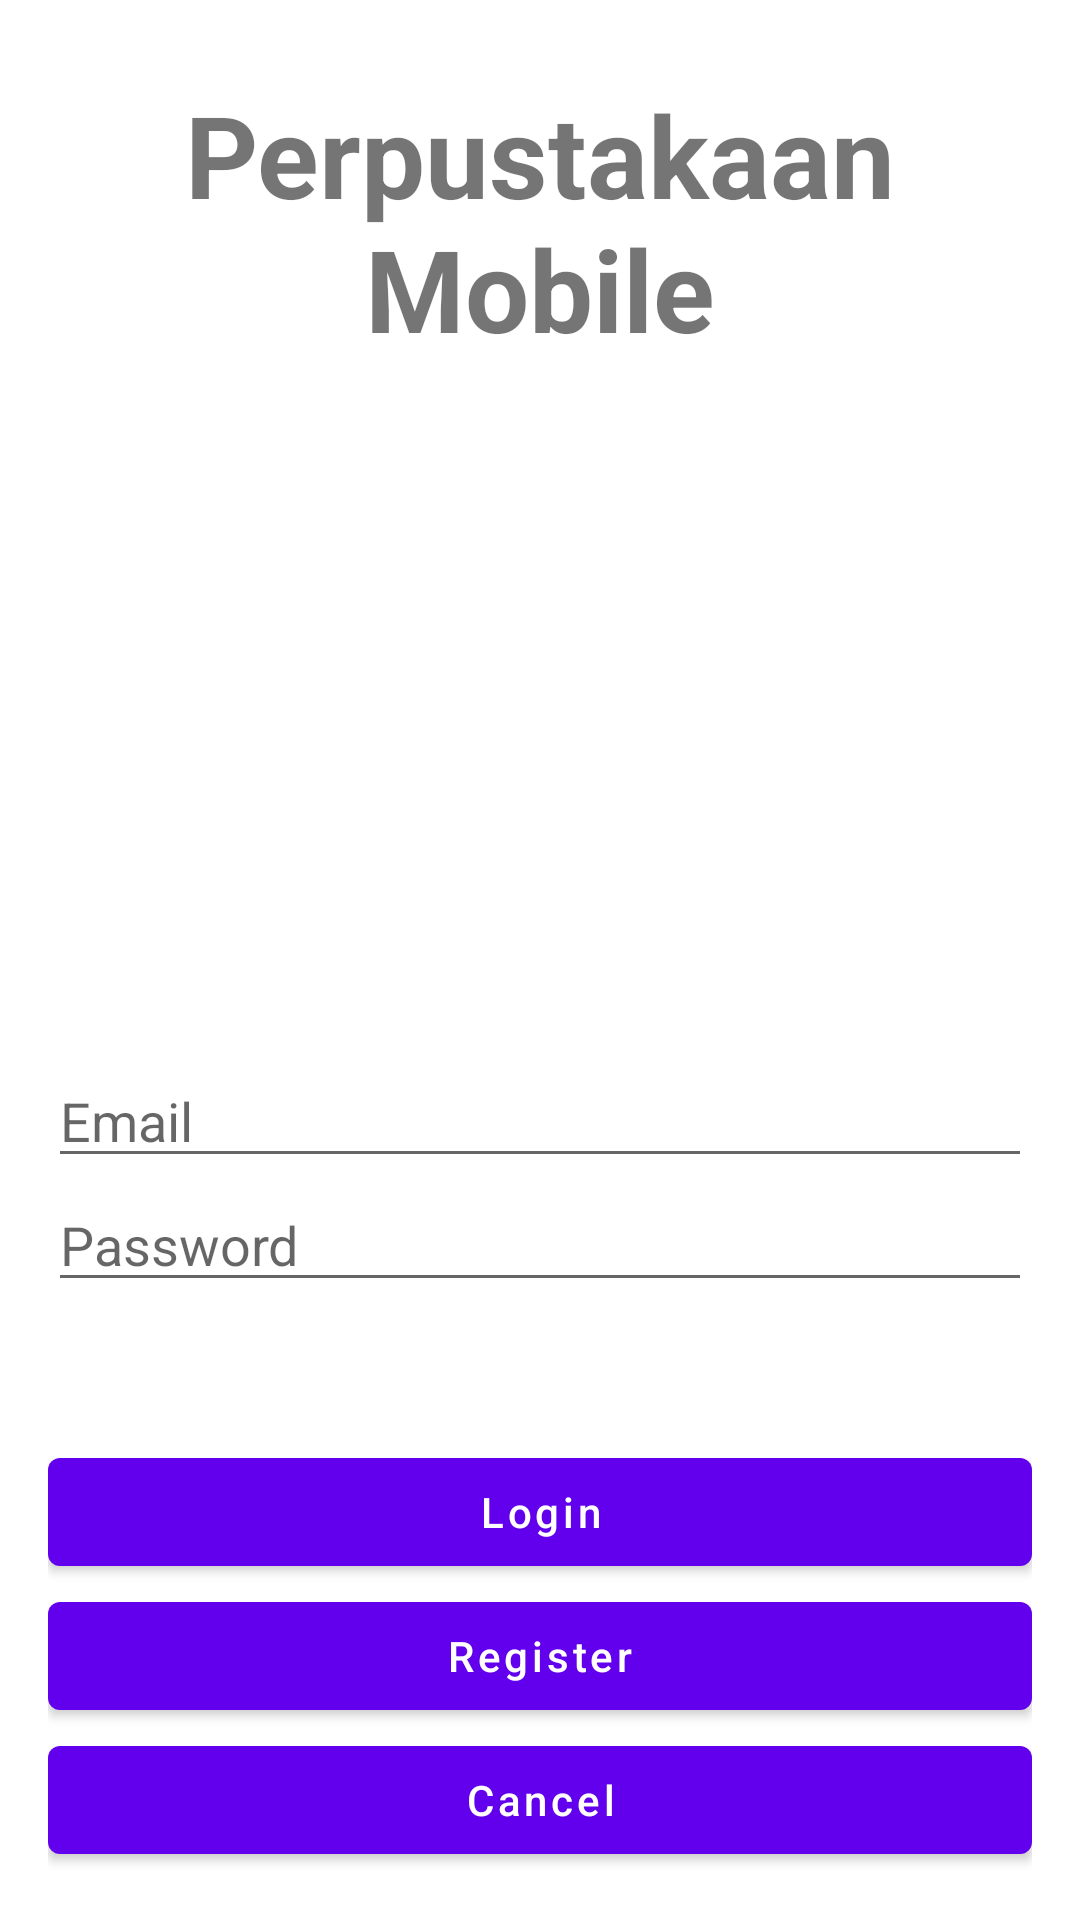

Reconstruct the res/layout file that produces this screen, plus the resources it refers to.
<!-- AndroidManifest.xml: application theme Theme.PerpustakaanApi -->
<!-- res/layout/activity_login.xml -->
<?xml version="1.0" encoding="utf-8"?>
<androidx.constraintlayout.widget.ConstraintLayout xmlns:android="http://schemas.android.com/apk/res/android"
    xmlns:app="http://schemas.android.com/apk/res-auto"
    xmlns:tools="http://schemas.android.com/tools"
    android:layout_width="match_parent"
    android:layout_height="match_parent"
    tools:context=".LoginActivity"
    android:padding="16dp">

    <TextView
        android:layout_width="wrap_content"
        android:layout_height="wrap_content"
        android:id="@+id/title"
        android:text="Perpustakaan   Mobile"
        android:gravity="center"
        android:textSize="38sp"
        android:textStyle="bold"
        app:layout_constraintStart_toStartOf="parent"
        app:layout_constraintEnd_toEndOf="parent"
        android:layout_marginTop="10dp"
        app:layout_constraintTop_toTopOf="parent"/>

    <androidx.constraintlayout.utils.widget.ImageFilterView
        android:layout_width="150dp"
        android:layout_height="200dp"
        android:id="@+id/image"
        android:src="@drawable/ic_baseline_book_24"
        app:layout_constraintStart_toStartOf="parent"
        app:layout_constraintEnd_toEndOf="parent"
        app:layout_constraintTop_toBottomOf="@id/title"
        android:layout_marginTop="20dp"/>

    <EditText
        android:layout_width="match_parent"
        android:layout_height="wrap_content"
        android:id="@+id/email"
        android:hint="Email"
        android:inputType="textEmailAddress"
        app:layout_constraintStart_toStartOf="parent"
        app:layout_constraintTop_toBottomOf="@id/image"
        android:layout_marginTop="10dp"/>

    <EditText
        android:layout_width="match_parent"
        android:layout_height="wrap_content"
        android:id="@+id/password"
        android:inputType="textPassword"
        android:hint="Password"
        app:layout_constraintTop_toBottomOf="@id/email"
        app:layout_constraintStart_toStartOf="parent"/>

    <com.google.android.material.button.MaterialButton
        android:layout_width="match_parent"
        android:layout_height="wrap_content"
        android:id="@+id/btnLogin"
        android:text="Login"
        android:textAllCaps="false"
        app:layout_constraintStart_toStartOf="parent"
        app:layout_constraintBottom_toTopOf="@id/btnRegister"
        android:layout_marginTop="40dp"/>

    <com.google.android.material.button.MaterialButton
        android:layout_width="match_parent"
        android:layout_height="wrap_content"
        android:id="@+id/btnRegister"
        android:text="Register"
        android:textAllCaps="false"
        app:layout_constraintStart_toStartOf="parent"
        app:layout_constraintBottom_toTopOf="@id/btnCancel"/>

    <com.google.android.material.button.MaterialButton
        android:layout_width="match_parent"
        android:layout_height="wrap_content"
        android:id="@+id/btnCancel"
        android:text="Cancel"
        android:textAllCaps="false"
        app:layout_constraintStart_toStartOf="parent"
        app:layout_constraintBottom_toBottomOf="parent"/>


</androidx.constraintlayout.widget.ConstraintLayout>
<!-- resources referenced by this layout -->
<resources>
  <style name="Theme.PerpustakaanApi" parent="Theme.MaterialComponents.DayNight.NoActionBar">
          
          <item name="colorPrimary">@color/purple_500</item>
          <item name="colorPrimaryVariant">@color/purple_700</item>
          <item name="colorOnPrimary">@color/white</item>
          
          <item name="colorSecondary">@color/teal_200</item>
          <item name="colorSecondaryVariant">@color/teal_700</item>
          <item name="colorOnSecondary">@color/black</item>
          
          <item name="android:statusBarColor" tools:targetApi="l">?attr/colorPrimaryVariant</item>
          
      </style>
  <color name="purple_500">#FF6200EE</color>
  <color name="purple_700">#FF3700B3</color>
  <color name="white">#FFFFFFFF</color>
  <color name="teal_200">#FF03DAC5</color>
  <color name="teal_700">#FF018786</color>
  <color name="black">#FF000000</color>
</resources>
